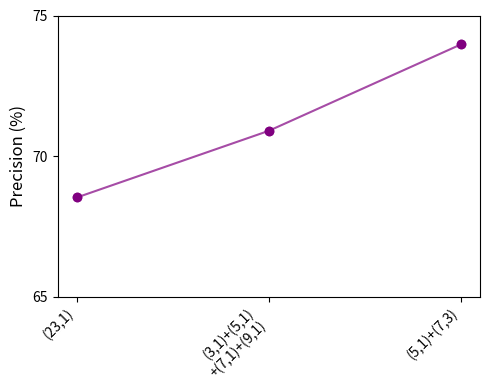

The script that saved this image:
import matplotlib.pyplot as plt

# 数据
from matplotlib.ticker import MultipleLocator

models = ["(23,1)", "(3,1)+(5,1)\n+(7,1)+(9,1)", "(5,1)+(7,3)"]
# precision = [68.53, 70.90, 73.88]
# Recall = [50.47, 51.54, 52.06]
# mAP50 = [52.94, 54.45, 56.74]
# mAP95 = [32.68, 34.27, 39.68]
precision = [68.53, 70.90, 73.97]
# precision = [50.47, 51.54, 52.06]
# precision = [52.94, 54.45, 56.74]
# precision = [32.68, 34.27, 39.68]
colors = ['b', 'g', 'navy', 'c', 'm', 'y', 'k', 'orange', 'purple', 'brown', 'pink', 'olive', 'lime', 'cyan', 'teal',
          'indigo', 'gray', 'gold', 'r']
# 创建折线图
plt.figure(figsize=(5, 4))
plt.plot(models, precision, marker='o', linestyle='-', alpha=0.7, color=colors[8])  # 前几个点和所有线使用蓝色
# plt.plot(models[-1], precision[-1], marker='o', linestyle='-', color='red')  # 最后一个点使用红色

# 添加最后一个点到折线图中
# plt.plot(models[-1], precision[-1], marker='o', linestyle='-', color='blue')  # 最后一个点使用蓝色
plt.plot(models[0], precision[0], marker='o', linestyle='-', color=colors[8])
plt.plot(models[1], precision[1], marker='o', linestyle='-', color=colors[8])
plt.plot(models[2], precision[2], marker='o', linestyle='-', color=colors[8])
# 添加标签，并调整字体
# plt.xlabel('Models', fontsize=14)
plt.ylabel('Precision (%)', fontsize=12)
# plt.title('Precision by Different Models', fontsize=16)
plt.ylim(65, 75)
plt.gca().yaxis.set_major_locator(MultipleLocator(5))

# 斜着显示x轴标签
plt.xticks(rotation=45, ha='right', fontsize=10)

plt.tight_layout()
plt.show()
